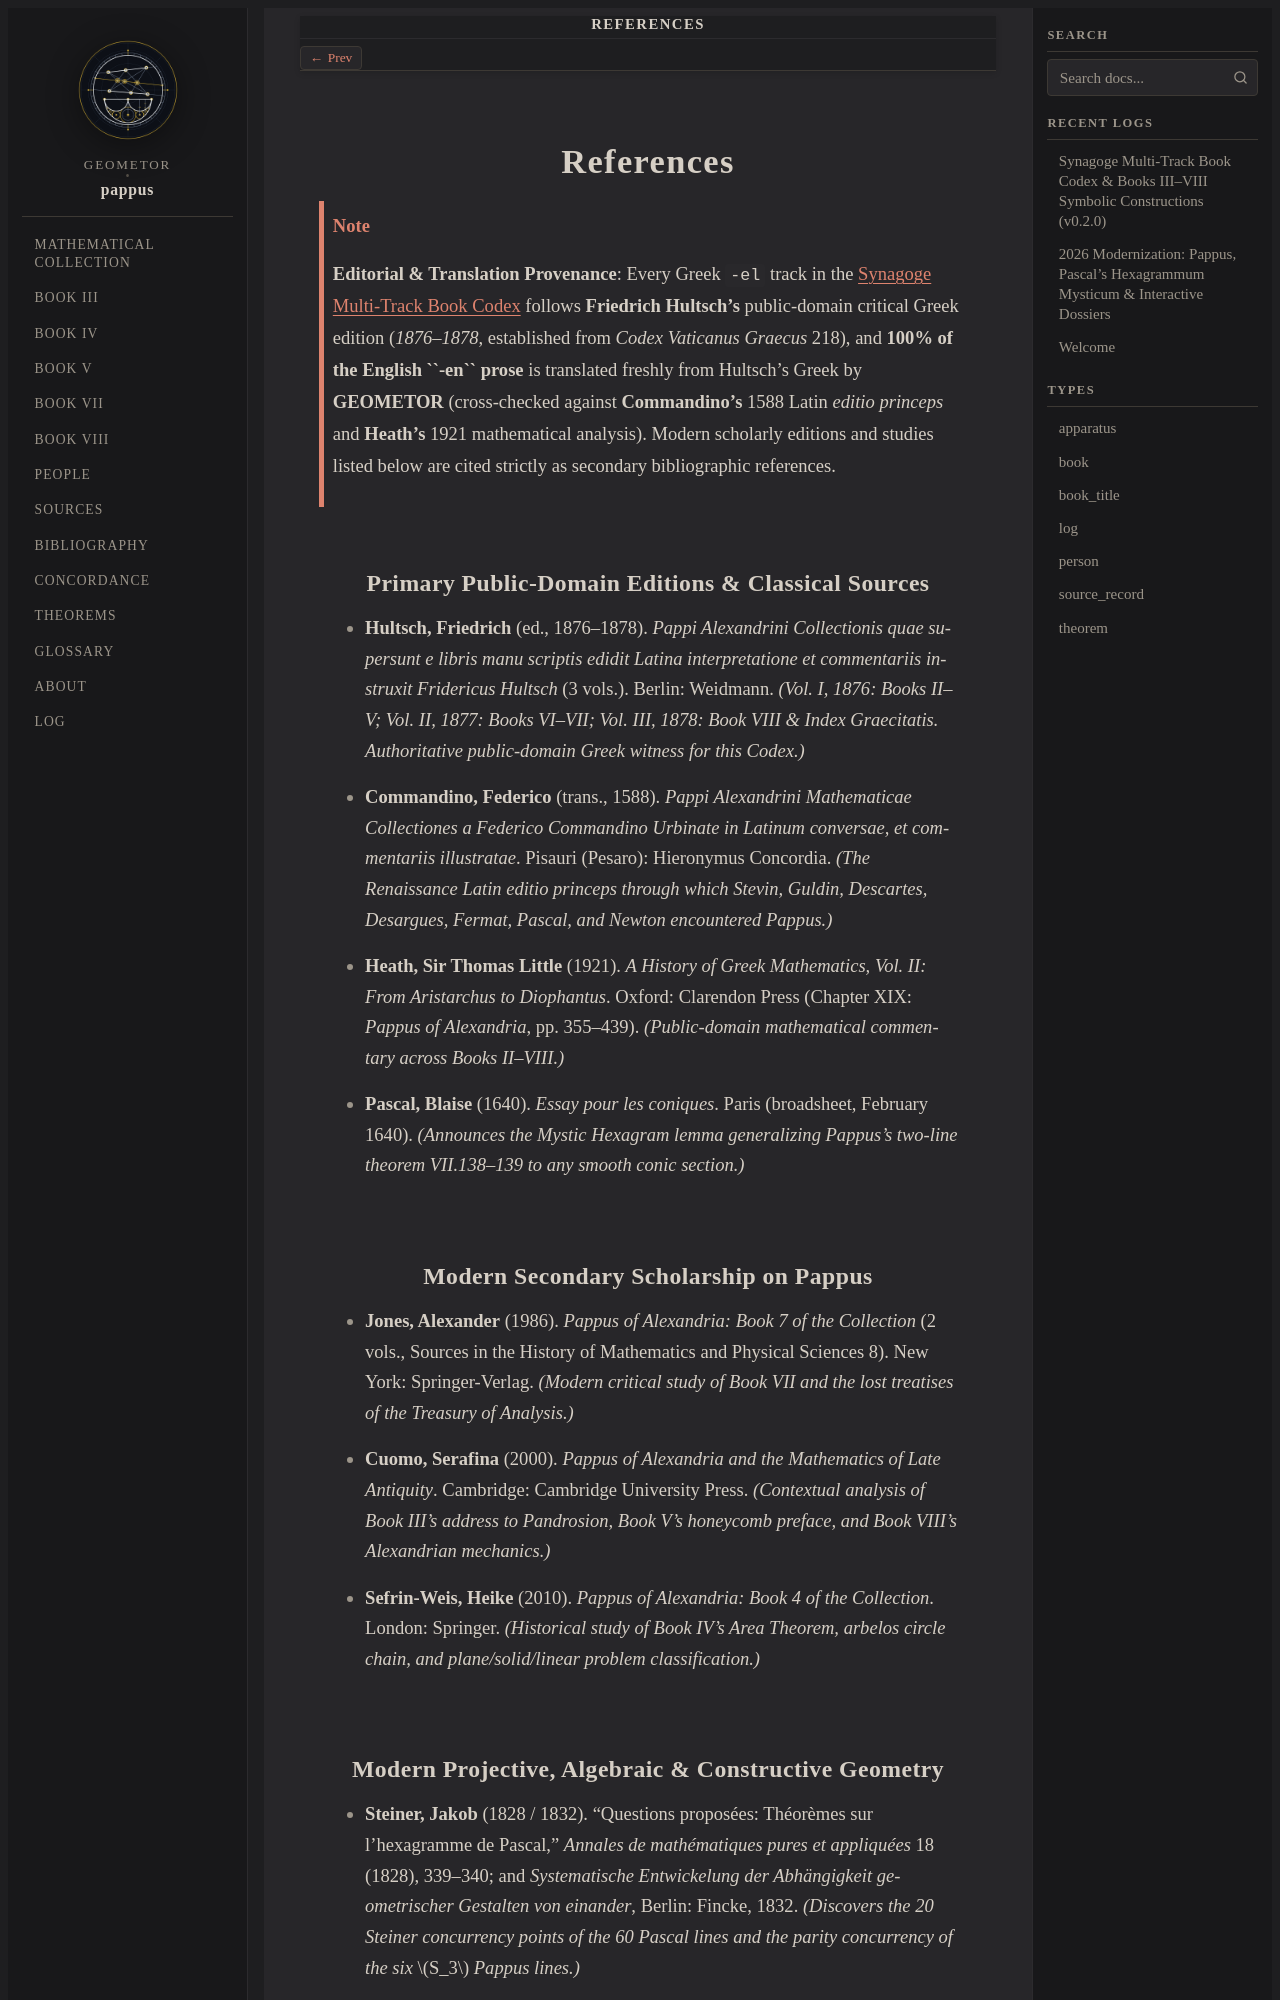

repository: geometor/pappus · page: refs/index.html · generator: sphinx

:navigation: footer
:order: 20

References
==========

.. note::

   **Editorial & Translation Provenance**: Every Greek ``-el`` track in the :doc:`Synagoge Multi-Track Book Codex <../synagoge/index>` follows **Friedrich Hultsch's** public-domain critical Greek edition (*1876–1878*, established from *Codex Vaticanus Graecus* 218), and **100% of the English ``-en`` prose** is translated freshly from Hultsch's Greek by **GEOMETOR** (cross-checked against **Commandino's** 1588 Latin *editio princeps* and **Heath's** 1921 mathematical analysis). Modern scholarly editions and studies listed below are cited strictly as secondary bibliographic references.

Primary Public-Domain Editions & Classical Sources
--------------------------------------------------

- **Hultsch, Friedrich** (ed., 1876–1878). *Pappi Alexandrini Collectionis quae supersunt e libris manu scriptis edidit Latina interpretatione et commentariis instruxit Fridericus Hultsch* (3 vols.). Berlin: Weidmann. *(Vol. I, 1876: Books II–V; Vol. II, 1877: Books VI–VII; Vol. III, 1878: Book VIII & Index Graecitatis. Authoritative public-domain Greek witness for this Codex.)*
- **Commandino, Federico** (trans., 1588). *Pappi Alexandrini Mathematicae Collectiones a Federico Commandino Urbinate in Latinum conversae, et commentariis illustratae*. Pisauri (Pesaro): Hieronymus Concordia. *(The Renaissance Latin editio princeps through which Stevin, Guldin, Descartes, Desargues, Fermat, Pascal, and Newton encountered Pappus.)*
- **Heath, Sir Thomas Little** (1921). *A History of Greek Mathematics, Vol. II: From Aristarchus to Diophantus*. Oxford: Clarendon Press (Chapter XIX: *Pappus of Alexandria*, pp. 355–439). *(Public-domain mathematical commentary across Books II–VIII.)*
- **Pascal, Blaise** (1640). *Essay pour les coniques*. Paris (broadsheet, February 1640). *(Announces the Mystic Hexagram lemma generalizing Pappus's two-line theorem VII.138–139 to any smooth conic section.)*

Modern Secondary Scholarship on Pappus
--------------------------------------

- **Jones, Alexander** (1986). *Pappus of Alexandria: Book 7 of the Collection* (2 vols., Sources in the History of Mathematics and Physical Sciences 8). New York: Springer-Verlag. *(Modern critical study of Book VII and the lost treatises of the Treasury of Analysis.)*
- **Cuomo, Serafina** (2000). *Pappus of Alexandria and the Mathematics of Late Antiquity*. Cambridge: Cambridge University Press. *(Contextual analysis of Book III's address to Pandrosion, Book V's honeycomb preface, and Book VIII's Alexandrian mechanics.)*
- **Sefrin-Weis, Heike** (2010). *Pappus of Alexandria: Book 4 of the Collection*. London: Springer. *(Historical study of Book IV's Area Theorem, arbelos circle chain, and plane/solid/linear problem classification.)*
